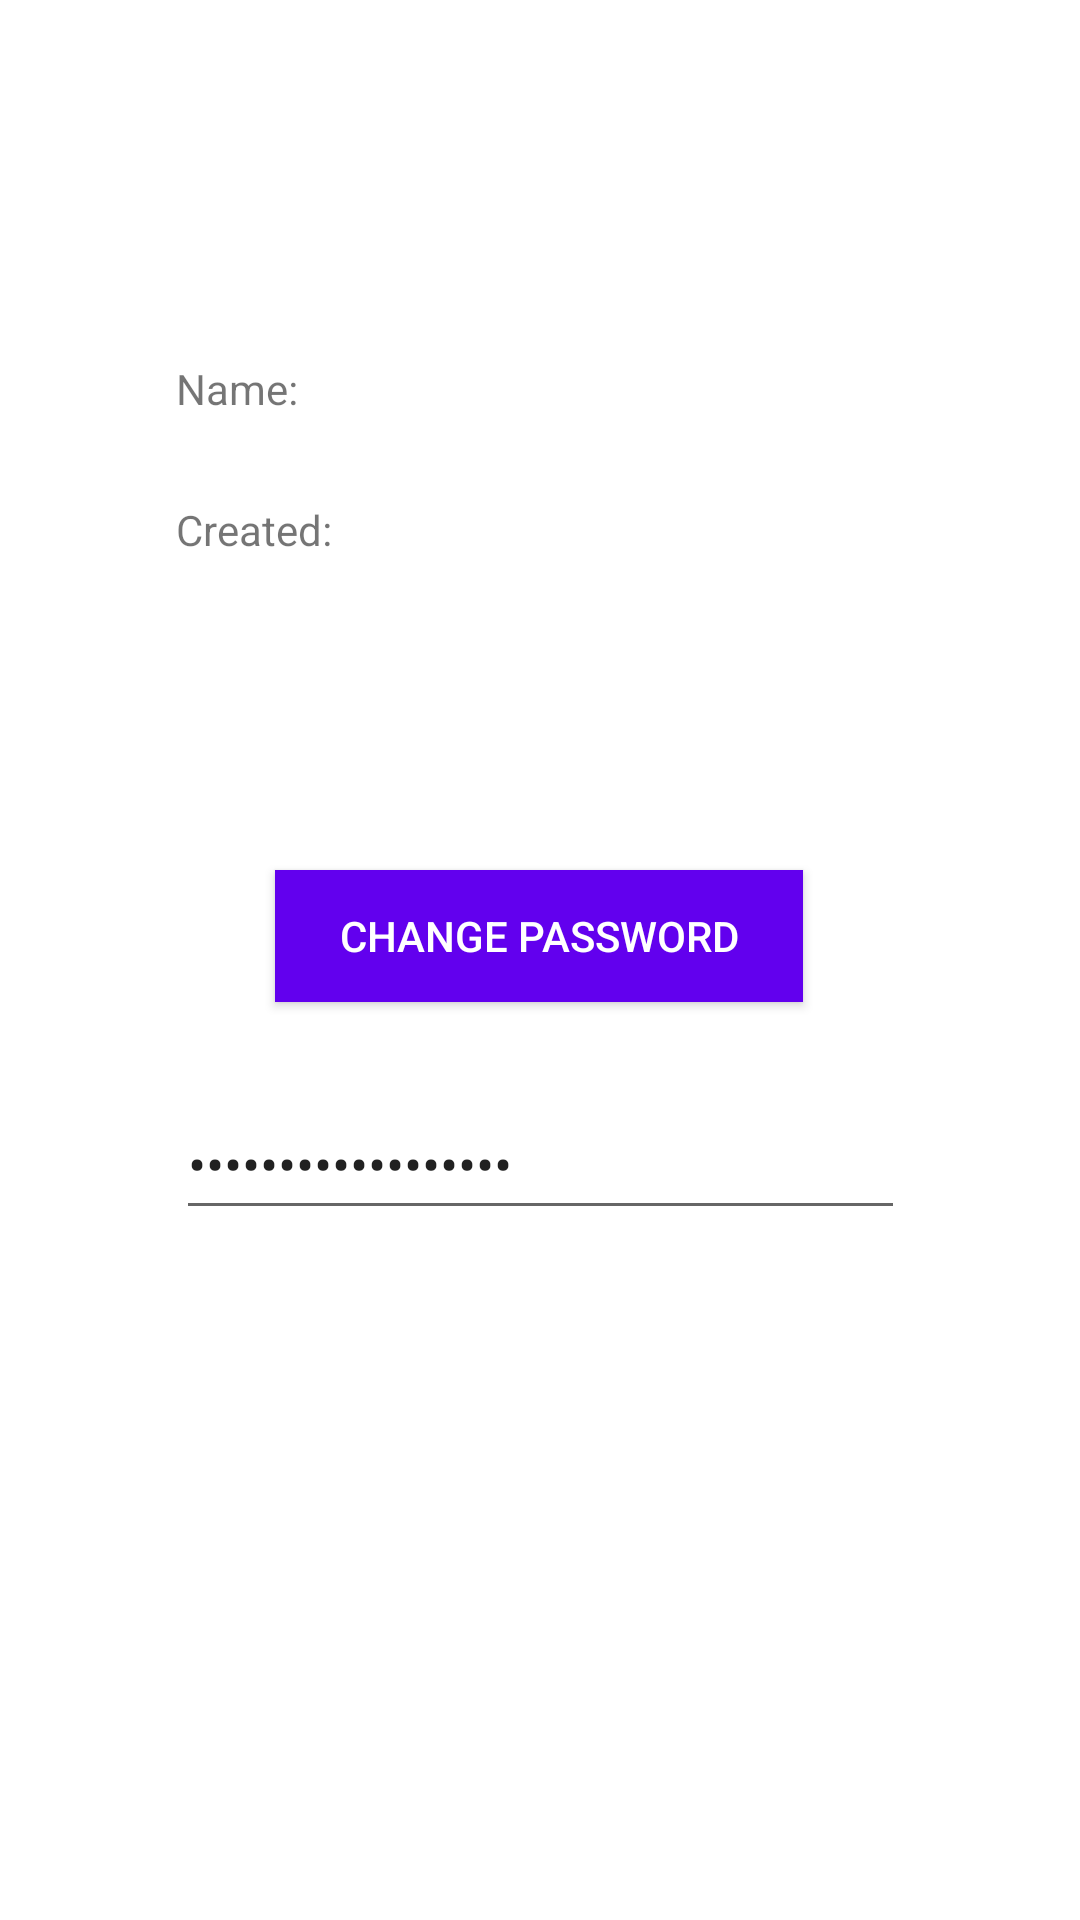

Layout XML and referenced resources for this Android screen:
<!-- AndroidManifest.xml: application theme AppTheme -->
<!-- res/layout/activity_account.xml -->
<?xml version="1.0" encoding="utf-8"?>
<androidx.constraintlayout.widget.ConstraintLayout xmlns:android="http://schemas.android.com/apk/res/android"
    xmlns:app="http://schemas.android.com/apk/res-auto"
    xmlns:tools="http://schemas.android.com/tools"
    android:layout_width="match_parent"
    android:layout_height="match_parent"
    android:background="#FFFFFF"
    tools:context=".activities.account.AccountActivity">

    <EditText
        android:id="@+id/newPassword"
        android:layout_width="243dp"
        android:layout_height="47dp"
        android:layout_marginTop="196dp"
        android:hint="@string/enter_new_password"
        android:importantForAutofill="no"
        android:inputType="textPassword"
        android:text="@string/enter_new_password"
        app:layout_constraintEnd_toEndOf="parent"
        app:layout_constraintStart_toStartOf="parent"
        app:layout_constraintTop_toBottomOf="@+id/userNameView" />

    <TextView
        android:id="@+id/creationDateView"
        android:layout_width="243dp"
        android:layout_height="47dp"
        android:text="@string/created"
        app:layout_constraintEnd_toEndOf="parent"
        app:layout_constraintStart_toStartOf="parent"
        app:layout_constraintTop_toBottomOf="@+id/userNameView" />

    <TextView
        android:id="@+id/userNameView"
        android:layout_width="243dp"
        android:layout_height="47dp"
        android:layout_marginTop="120dp"
        android:text="@string/name"
        app:layout_constraintEnd_toEndOf="parent"
        app:layout_constraintStart_toStartOf="parent"
        app:layout_constraintTop_toTopOf="parent" />

    <Button
        android:id="@+id/changePasswordButton"
        android:layout_width="176dp"
        android:layout_height="44dp"
        android:layout_marginTop="76dp"
        android:background="@color/colorPrimary"
        android:text="@string/change_password"
        android:textColor="#FFFFFF"
        app:layout_constraintEnd_toEndOf="parent"
        app:layout_constraintHorizontal_bias="0.498"
        app:layout_constraintStart_toStartOf="parent"
        app:layout_constraintTop_toBottomOf="@+id/creationDateView" />
</androidx.constraintlayout.widget.ConstraintLayout>
<!-- resources referenced by this layout -->
<resources>
  <string name="change_password">Change password</string>
  <string name="created">Created:</string>
  <string name="enter_new_password">Enter new password</string>
  <string name="name">Name:</string>
  <style name="AppTheme" parent="Theme.AppCompat.Light.DarkActionBar">
          
          <item name="colorPrimary">@color/colorPrimary</item>
          <item name="colorPrimaryDark">@color/colorPrimaryDark</item>
          <item name="colorAccent">@color/colorAccent</item>
      </style>
  <!-- not gathered from this repository: default colours our renderer supplied (Android Studio template values) -->
  <color name="colorPrimary">#FF6200EE</color>
  <color name="colorPrimaryDark">#FF3700B3</color>
  <color name="colorAccent">#FF03DAC5</color>
</resources>
